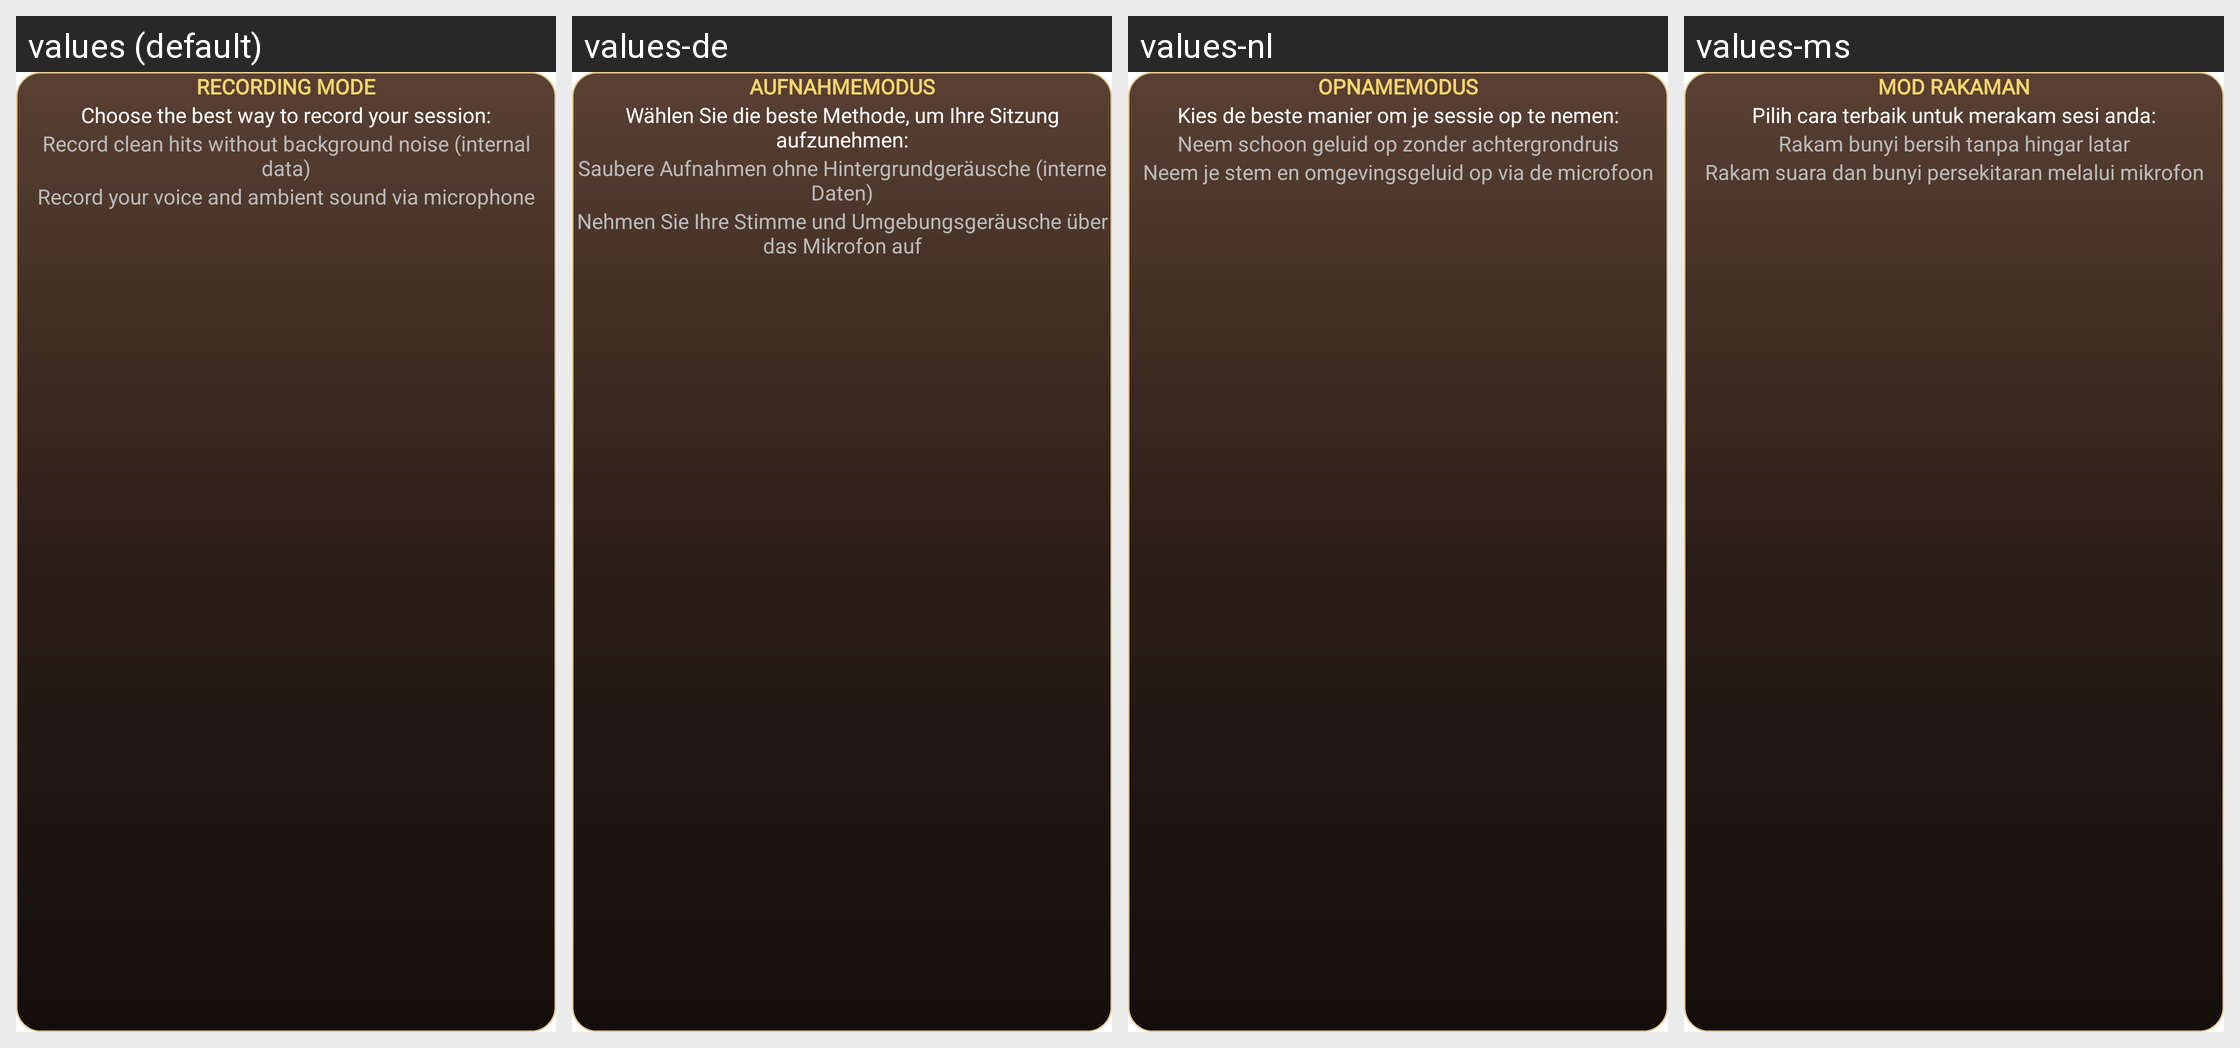

This grid shows one Android layout under several languages. Give, for every string resource on the screen, its name, the default text and each shown locale's text.
Android screen res/layout/dialog_start_record.xml rendered under 4 locales, left to right: values (default), values-de, values-nl, values-ms. Device: Nexus 5 (rendered at 1080×1920; each locale shown at half size, 540×960, under a caption strip naming it); theme Theme.MaterialComponents.DayNight.NoActionBar.
Other locales in the repository, not shown: values-ar, values-en, values-es, values-fil, values-fr, values-hi, values-id, values-in, values-ja, values-ko, values-pt, values-ru, values-th, values-vi, values-zh.
Strings drawn on this screen, with the default value and each locale's value (text and hints the layout hard-codes, and strings that could not be matched under every locale, appear in the picture but are not listed):

dialog_record_title
  values: RECORDING MODE
  values-de: AUFNAHMEMODUS
  values-nl: OPNAMEMODUS
  values-ms: MOD RAKAMAN

dialog_record_message
  values: Choose the best way to record your session:
  values-de: Wählen Sie die beste Methode, um Ihre Sitzung aufzunehmen:
  values-nl: Kies de beste manier om je sessie op te nemen:
  values-ms: Pilih cara terbaik untuk merakam sesi anda:

desc_instrument_only
  values: Record clean hits without background noise (internal data)
  values-de: Saubere Aufnahmen ohne Hintergrundgeräusche (interne Daten)
  values-nl: Neem schoon geluid op zonder achtergrondruis
  values-ms: Rakam bunyi bersih tanpa hingar latar

desc_mic_instrument
  values: Record your voice and ambient sound via microphone
  values-de: Nehmen Sie Ihre Stimme und Umgebungsgeräusche über das Mikrofon auf
  values-nl: Neem je stem en omgevingsgeluid op via de microfoon
  values-ms: Rakam suara dan bunyi persekitaran melalui mikrofon
